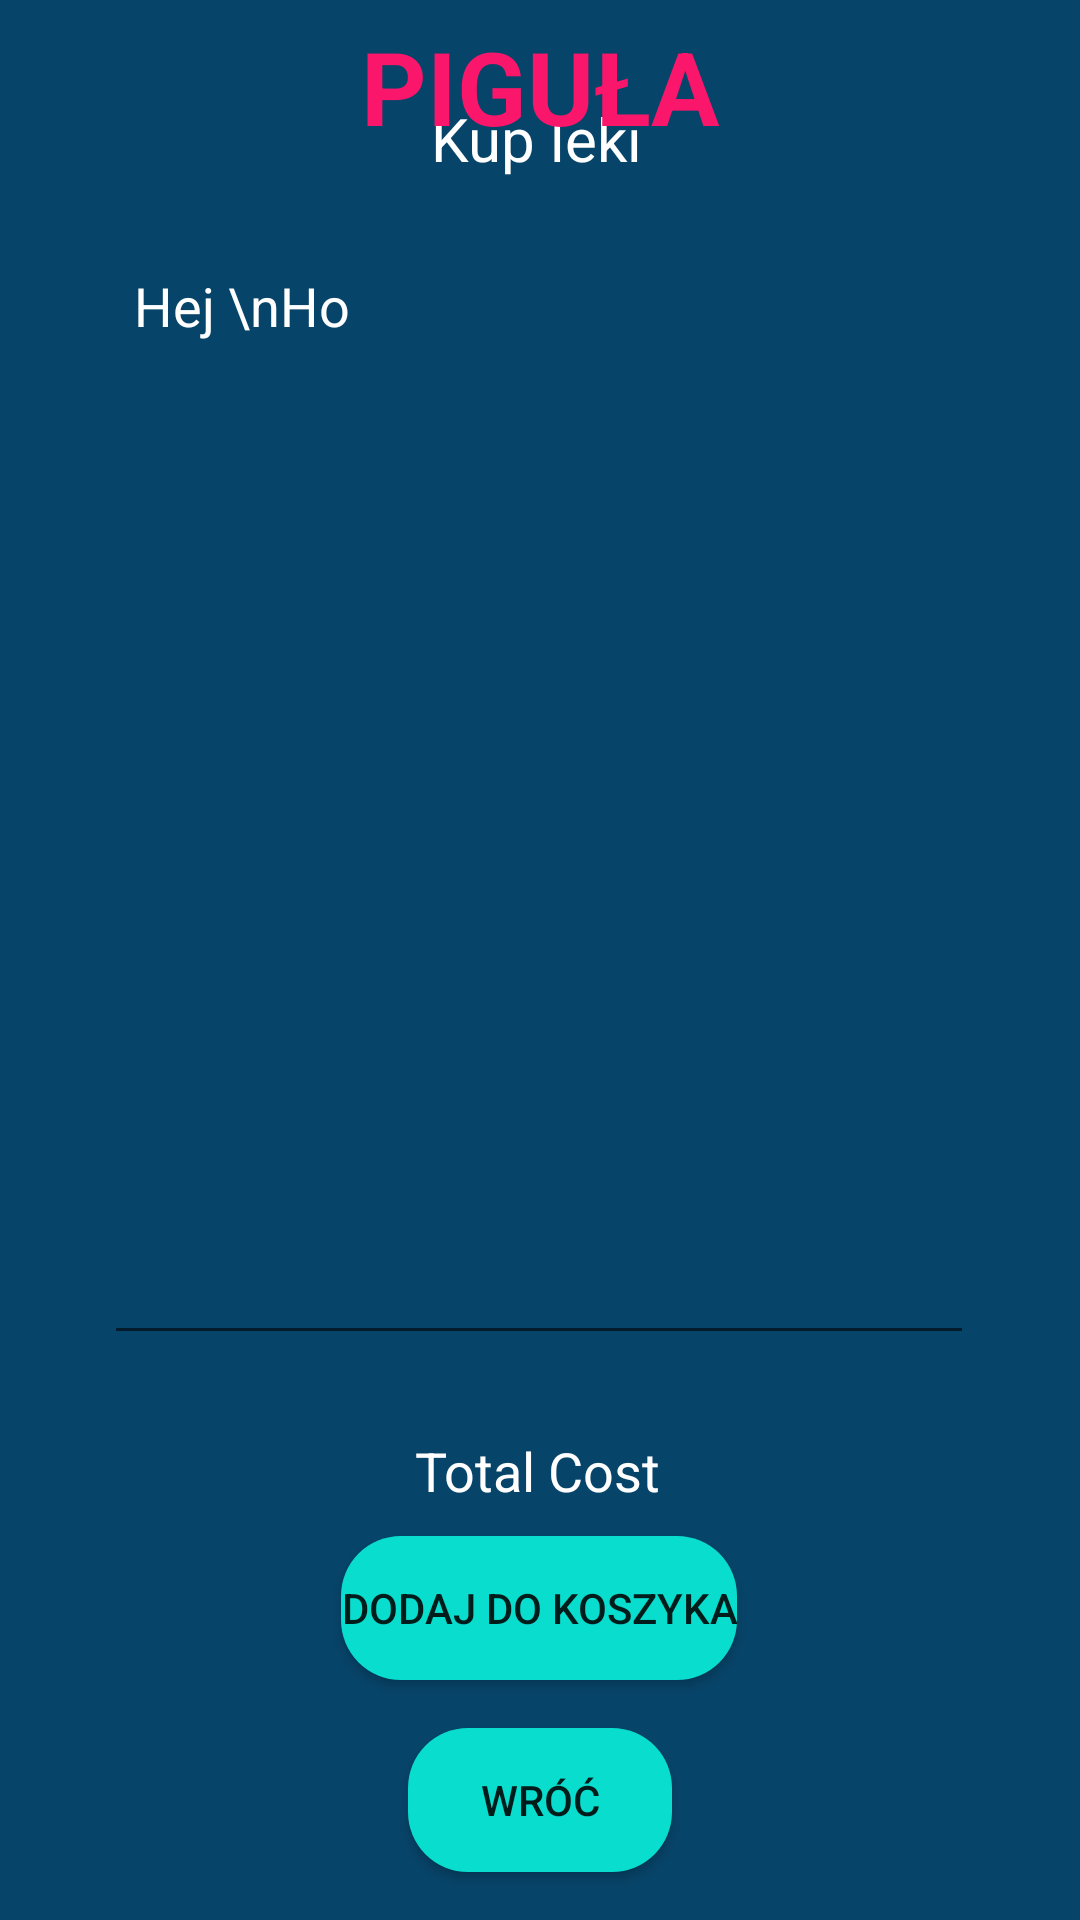

Produce the Android XML layout that renders to this screen, including the resource entries it uses.
<!-- AndroidManifest.xml: application theme Theme.Healthcare -->
<!-- res/layout/activity_buy_medicine_details.xml -->
<?xml version="1.0" encoding="utf-8"?>
<androidx.constraintlayout.widget.ConstraintLayout xmlns:android="http://schemas.android.com/apk/res/android"
    xmlns:app="http://schemas.android.com/apk/res-auto"
    xmlns:tools="http://schemas.android.com/tools"
    android:layout_width="match_parent"
    android:layout_height="match_parent"
    android:background="@color/navy_blue"
    tools:context=".BuyMedicineDetailsActivity">
    <TextView
        android:id="@+id/textViewBMDPackageName"
        android:layout_width="wrap_content"
        android:layout_height="wrap_content"
        android:layout_marginTop="12dp"
        android:text="Kup leki"
        android:textColor="@color/colorWhite"
        android:textSize="20sp"
        app:layout_constraintEnd_toEndOf="parent"
        app:layout_constraintHorizontal_bias="0.497"
        app:layout_constraintStart_toStartOf="parent"
        app:layout_constraintTop_toBottomOf="@+id/textView_logo6" />

    <TextView
        android:id="@+id/textView_logo6"
        android:layout_width="wrap_content"
        android:layout_height="wrap_content"
        android:layout_marginBottom="628dp"
        android:text="Lokalizacja dostawy: TARNÓW"
        android:textColor="@color/yellowLight"
        android:textSize="16sp"
        android:textStyle="bold"
        app:layout_constraintBottom_toBottomOf="parent"
        app:layout_constraintEnd_toEndOf="parent"
        app:layout_constraintHorizontal_bias="0.497"
        app:layout_constraintStart_toStartOf="parent"
        app:layout_constraintTop_toBottomOf="@+id/textView_logo4" />

    <TextView
        android:id="@+id/textView_logo4"
        android:layout_width="wrap_content"
        android:layout_height="wrap_content"
        android:text="PIGUŁA"
        android:textColor="@color/rozowy"
        android:textSize="34sp"
        android:textStyle="bold"
        app:layout_constraintBottom_toBottomOf="parent"
        app:layout_constraintEnd_toEndOf="parent"
        app:layout_constraintStart_toStartOf="parent"
        app:layout_constraintTop_toTopOf="parent"
        app:layout_constraintVertical_bias="0.00999999" />

    <Button
        android:id="@+id/buttonBMDAddToCart"
        android:layout_width="wrap_content"
        android:layout_height="wrap_content"
        android:layout_marginBottom="16dp"
        android:text="Dodaj do koszyka"
        android:background="@drawable/btn_bg"

        app:layout_constraintBottom_toTopOf="@+id/buttonBMDBack"
        app:layout_constraintEnd_toEndOf="parent"
        app:layout_constraintHorizontal_bias="0.498"
        app:layout_constraintStart_toStartOf="parent" />

    <Button
        android:id="@+id/buttonBMDBack"
        android:layout_width="wrap_content"
        android:layout_height="wrap_content"
        android:layout_marginBottom="16dp"
        android:text="WRÓĆ"
        android:background="@drawable/btn_bg"
        app:layout_constraintBottom_toBottomOf="parent"
        app:layout_constraintEnd_toEndOf="parent"
        app:layout_constraintStart_toStartOf="parent" />


    <EditText
        android:id="@+id/editTextTextBMDMultiLine"
        android:layout_width="290dp"
        android:layout_height="372dp"
        android:layout_marginTop="20dp"
        android:editable="false"
        android:ems="10"
        android:gravity="start|top"
        android:inputType="textMultiLine"
        android:padding="10dp"
        android:text="Hej \nHo"
        android:textColor="@color/colorWhite"
        app:layout_constraintEnd_toEndOf="parent"
        app:layout_constraintHorizontal_bias="0.495"
        app:layout_constraintStart_toStartOf="parent"
        app:layout_constraintTop_toBottomOf="@+id/textViewBMDPackageName"
        tools:ignore="MissingConstraints" />

    <TextView
        android:id="@+id/textViewBMDTotalCost"
        android:layout_width="wrap_content"
        android:layout_height="wrap_content"
        android:layout_marginTop="16dp"
        android:text="Total Cost"
        android:textColor="@color/colorWhite"
        android:textSize="18sp"
        app:layout_constraintBottom_toBottomOf="parent"
        app:layout_constraintEnd_toEndOf="parent"
        app:layout_constraintHorizontal_bias="0.498"
        app:layout_constraintStart_toStartOf="parent"
        app:layout_constraintTop_toBottomOf="@+id/editTextTextBMDMultiLine"
        app:layout_constraintVertical_bias="0.07" />

</androidx.constraintlayout.widget.ConstraintLayout>
<!-- resources referenced by this layout -->
<resources>
  <color name="colorWhite">#FFFFFF</color>
  <color name="navy_blue">#074469</color>
  <color name="rozowy">#FA166B</color>
  <color name="yellowLight">#fff777</color>
  <!-- drawable btn_bg (drawable) -->
  <?xml version="1.0" encoding="utf-8"?>
  <shape xmlns:android="http://schemas.android.com/apk/res/android" android:shape="rectangle">
  <solid android:color="#08DDCE" />
  <corners android:radius="20dp" />
  </shape>
  <style name="Theme.Healthcare" parent="Theme.AppCompat.Light.NoActionBar">
          
          <item name="colorPrimary">@color/purple_500</item>
          <item name="colorPrimaryVariant">@color/purple_700</item>
          <item name="colorOnPrimary">@color/white</item>
          
          <item name="colorSecondary">@color/teal_200</item>
          <item name="colorSecondaryVariant">@color/teal_700</item>
          <item name="colorOnSecondary">@color/black</item>
          
          <item name="android:statusBarColor" tools:targetApi="l">?attr/colorPrimaryVariant</item>
          
      </style>
  <color name="purple_500">#FF6200EE</color>
  <color name="purple_700">#FF3700B3</color>
  <color name="white">#FFFFFFFF</color>
  <color name="teal_200">#FF03DAC5</color>
  <color name="teal_700">#FF018786</color>
  <color name="black">#FF000000</color>
</resources>
